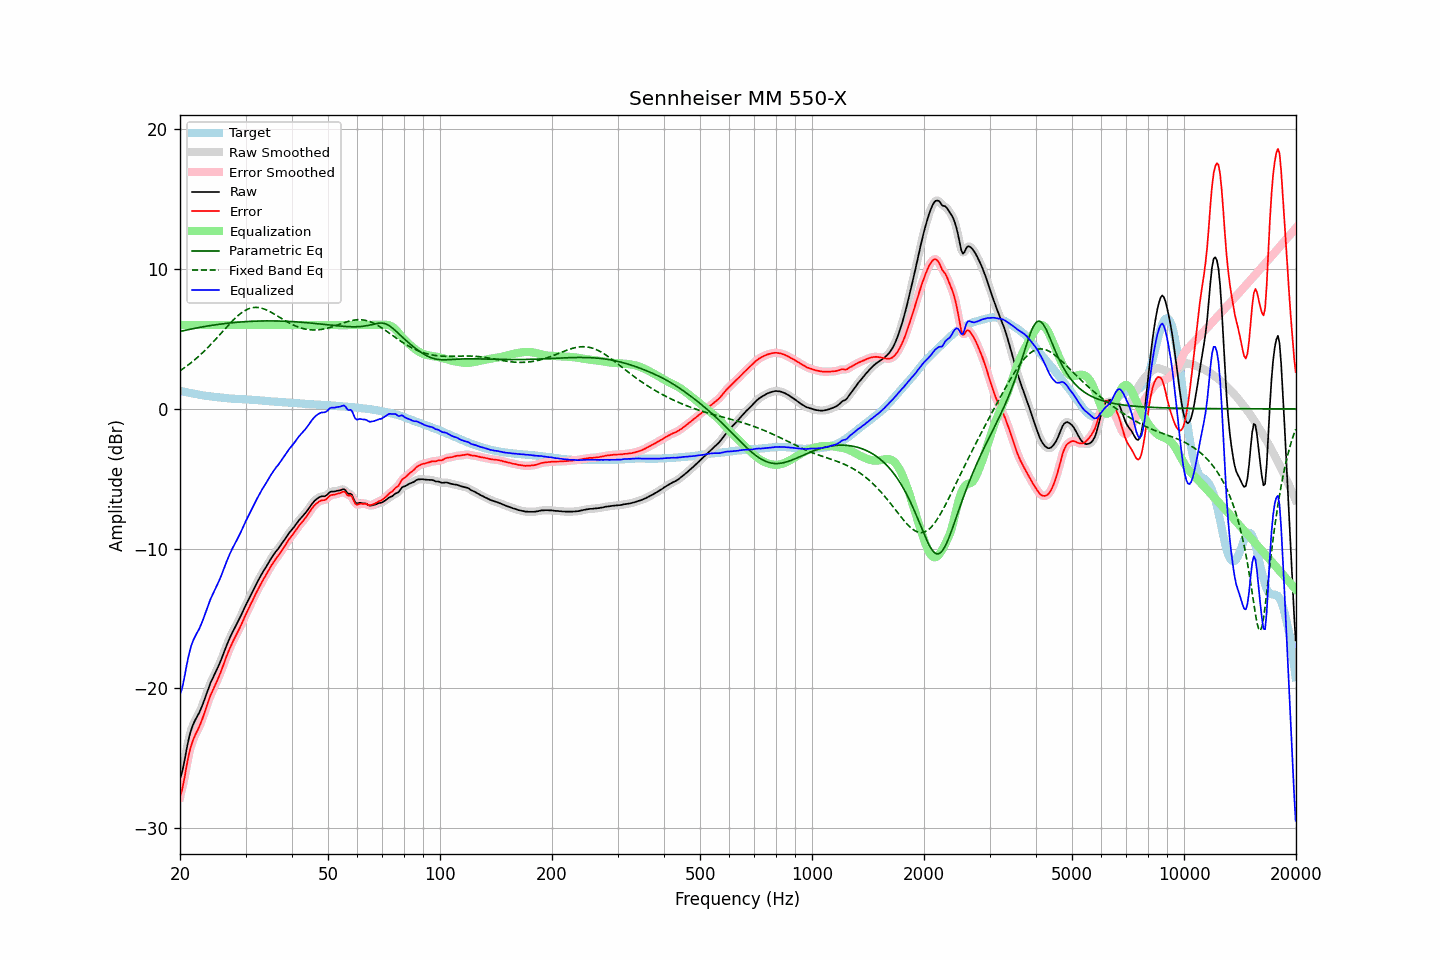

The table this chart was drawn from, first rows:
frequency, raw, error, smoothed, error_smoothed, equalization, parametric_eq, fixed_band_eq, equalized_raw, equalized_smoothed, target
20.00, -26.44, -27.73, -26.51, -27.79, 6.00, 5.53, 2.73, -20.44, -20.51, 1.28
20.20, -26.12, -27.39, -26.06, -27.32, 6.00, 5.56, 2.80, -20.12, -20.06, 1.26
20.40, -25.63, -26.86, -25.57, -26.81, 6.00, 5.59, 2.88, -19.63, -19.57, 1.23
20.61, -25.06, -26.28, -25.05, -26.26, 6.00, 5.61, 2.96, -19.06, -19.05, 1.21
20.81, -24.42, -25.61, -24.44, -25.63, 6.00, 5.64, 3.04, -18.42, -18.44, 1.19
21.02, -23.85, -25.01, -23.86, -25.03, 6.00, 5.66, 3.13, -17.85, -17.86, 1.16
21.23, -23.35, -24.49, -23.36, -24.50, 6.00, 5.68, 3.22, -17.35, -17.36, 1.14
21.44, -22.95, -24.07, -22.96, -24.08, 6.00, 5.71, 3.31, -16.95, -16.96, 1.12
21.66, -22.63, -23.73, -22.63, -23.73, 6.00, 5.73, 3.40, -16.63, -16.63, 1.10
21.87, -22.37, -23.45, -22.37, -23.45, 6.00, 5.75, 3.49, -16.37, -16.37, 1.08
22.09, -22.14, -23.20, -22.15, -23.21, 6.00, 5.78, 3.59, -16.14, -16.15, 1.06
22.31, -21.94, -22.98, -21.94, -22.97, 6.00, 5.80, 3.69, -15.94, -15.94, 1.04
22.54, -21.73, -22.74, -21.71, -22.73, 6.00, 5.82, 3.80, -15.73, -15.71, 1.01
22.76, -21.46, -22.45, -21.47, -22.45, 6.00, 5.84, 3.90, -15.46, -15.47, 0.99
22.99, -21.18, -22.15, -21.18, -22.14, 6.00, 5.86, 4.01, -15.18, -15.18, 0.97
23.22, -20.86, -21.81, -20.86, -21.81, 6.00, 5.88, 4.12, -14.86, -14.86, 0.95
23.45, -20.52, -21.46, -20.53, -21.47, 6.00, 5.90, 4.23, -14.52, -14.53, 0.94
23.69, -20.21, -21.13, -20.20, -21.12, 6.00, 5.92, 4.35, -14.21, -14.20, 0.92
23.92, -19.89, -20.80, -19.89, -20.80, 6.00, 5.94, 4.47, -13.89, -13.89, 0.91
24.16, -19.60, -20.49, -19.61, -20.50, 6.00, 5.96, 4.59, -13.60, -13.61, 0.89
24.40, -19.36, -20.24, -19.35, -20.23, 6.00, 5.98, 4.71, -13.36, -13.35, 0.88
24.65, -19.12, -19.98, -19.12, -19.98, 6.00, 5.99, 4.83, -13.12, -13.12, 0.87
24.89, -18.88, -19.72, -18.88, -19.73, 6.00, 6.01, 4.96, -12.88, -12.88, 0.84
25.14, -18.64, -19.47, -18.64, -19.47, 6.00, 6.03, 5.08, -12.64, -12.64, 0.83
25.39, -18.38, -19.20, -18.38, -19.21, 6.00, 6.04, 5.21, -12.38, -12.38, 0.82
25.65, -18.12, -18.93, -18.11, -18.92, 6.00, 6.06, 5.34, -12.12, -12.11, 0.81
25.91, -17.83, -18.63, -17.82, -18.63, 6.00, 6.07, 5.47, -11.83, -11.82, 0.80
26.16, -17.52, -18.31, -17.53, -18.31, 6.00, 6.09, 5.60, -11.52, -11.53, 0.79
26.43, -17.23, -18.00, -17.22, -18.00, 6.00, 6.10, 5.73, -11.23, -11.22, 0.77
26.69, -16.92, -17.68, -16.93, -17.69, 6.00, 6.12, 5.85, -10.92, -10.93, 0.76
26.96, -16.65, -17.40, -16.65, -17.40, 6.00, 6.13, 5.98, -10.65, -10.65, 0.75
27.23, -16.38, -17.12, -16.38, -17.12, 6.00, 6.14, 6.10, -10.38, -10.38, 0.74
27.50, -16.13, -16.86, -16.13, -16.87, 6.00, 6.15, 6.22, -10.13, -10.13, 0.73
27.77, -15.90, -16.63, -15.90, -16.62, 6.00, 6.16, 6.34, -9.90, -9.90, 0.73
28.05, -15.67, -16.39, -15.68, -16.39, 6.00, 6.18, 6.45, -9.67, -9.68, 0.72
28.33, -15.46, -16.17, -15.46, -16.17, 6.00, 6.19, 6.56, -9.46, -9.46, 0.71
28.62, -15.24, -15.94, -15.24, -15.94, 6.00, 6.20, 6.66, -9.24, -9.24, 0.71
28.90, -15.01, -15.71, -15.01, -15.71, 6.00, 6.21, 6.76, -9.01, -9.01, 0.69
29.19, -14.77, -15.47, -14.77, -15.46, 6.00, 6.21, 6.85, -8.77, -8.77, 0.69
29.48, -14.52, -15.20, -14.52, -15.21, 6.00, 6.22, 6.93, -8.52, -8.52, 0.68
29.78, -14.27, -14.95, -14.27, -14.95, 6.00, 6.23, 7.00, -8.27, -8.27, 0.68
30.08, -14.02, -14.69, -14.02, -14.70, 6.00, 6.24, 7.07, -8.02, -8.02, 0.67
30.38, -13.79, -14.46, -13.78, -14.45, 6.00, 6.25, 7.12, -7.79, -7.78, 0.67
30.68, -13.54, -14.20, -13.55, -14.21, 6.00, 6.25, 7.17, -7.54, -7.55, 0.66
30.99, -13.32, -13.96, -13.32, -13.97, 6.00, 6.26, 7.21, -7.32, -7.32, 0.65
31.30, -13.10, -13.74, -13.09, -13.73, 6.00, 6.26, 7.23, -7.10, -7.09, 0.65
31.61, -12.86, -13.50, -12.86, -13.50, 6.00, 6.27, 7.25, -6.86, -6.86, 0.64
31.93, -12.64, -13.26, -12.64, -13.26, 6.00, 6.27, 7.26, -6.64, -6.64, 0.62
32.24, -12.41, -13.03, -12.41, -13.03, 6.00, 6.28, 7.25, -6.41, -6.41, 0.62
32.57, -12.20, -12.81, -12.20, -12.81, 6.00, 6.28, 7.24, -6.20, -6.20, 0.61
32.89, -11.99, -12.59, -11.99, -12.59, 6.00, 6.28, 7.22, -5.99, -5.99, 0.60
33.22, -11.78, -12.37, -11.79, -12.38, 6.00, 6.29, 7.19, -5.78, -5.79, 0.59
33.55, -11.60, -12.18, -11.60, -12.18, 6.00, 6.29, 7.15, -5.60, -5.60, 0.58
33.89, -11.41, -11.98, -11.41, -11.98, 6.00, 6.29, 7.11, -5.41, -5.41, 0.56
34.23, -11.22, -11.78, -11.22, -11.78, 6.00, 6.29, 7.06, -5.22, -5.22, 0.55
34.57, -11.02, -11.57, -11.03, -11.57, 6.00, 6.29, 7.01, -5.02, -5.03, 0.55
34.92, -10.84, -11.38, -10.83, -11.37, 6.00, 6.29, 6.95, -4.84, -4.83, 0.54
35.27, -10.65, -11.17, -10.65, -11.18, 6.00, 6.29, 6.89, -4.65, -4.65, 0.53
35.62, -10.47, -11.00, -10.47, -11.00, 6.00, 6.29, 6.82, -4.47, -4.47, 0.53
35.97, -10.31, -10.83, -10.31, -10.83, 6.00, 6.29, 6.75, -4.31, -4.31, 0.51
... 635 more rows
